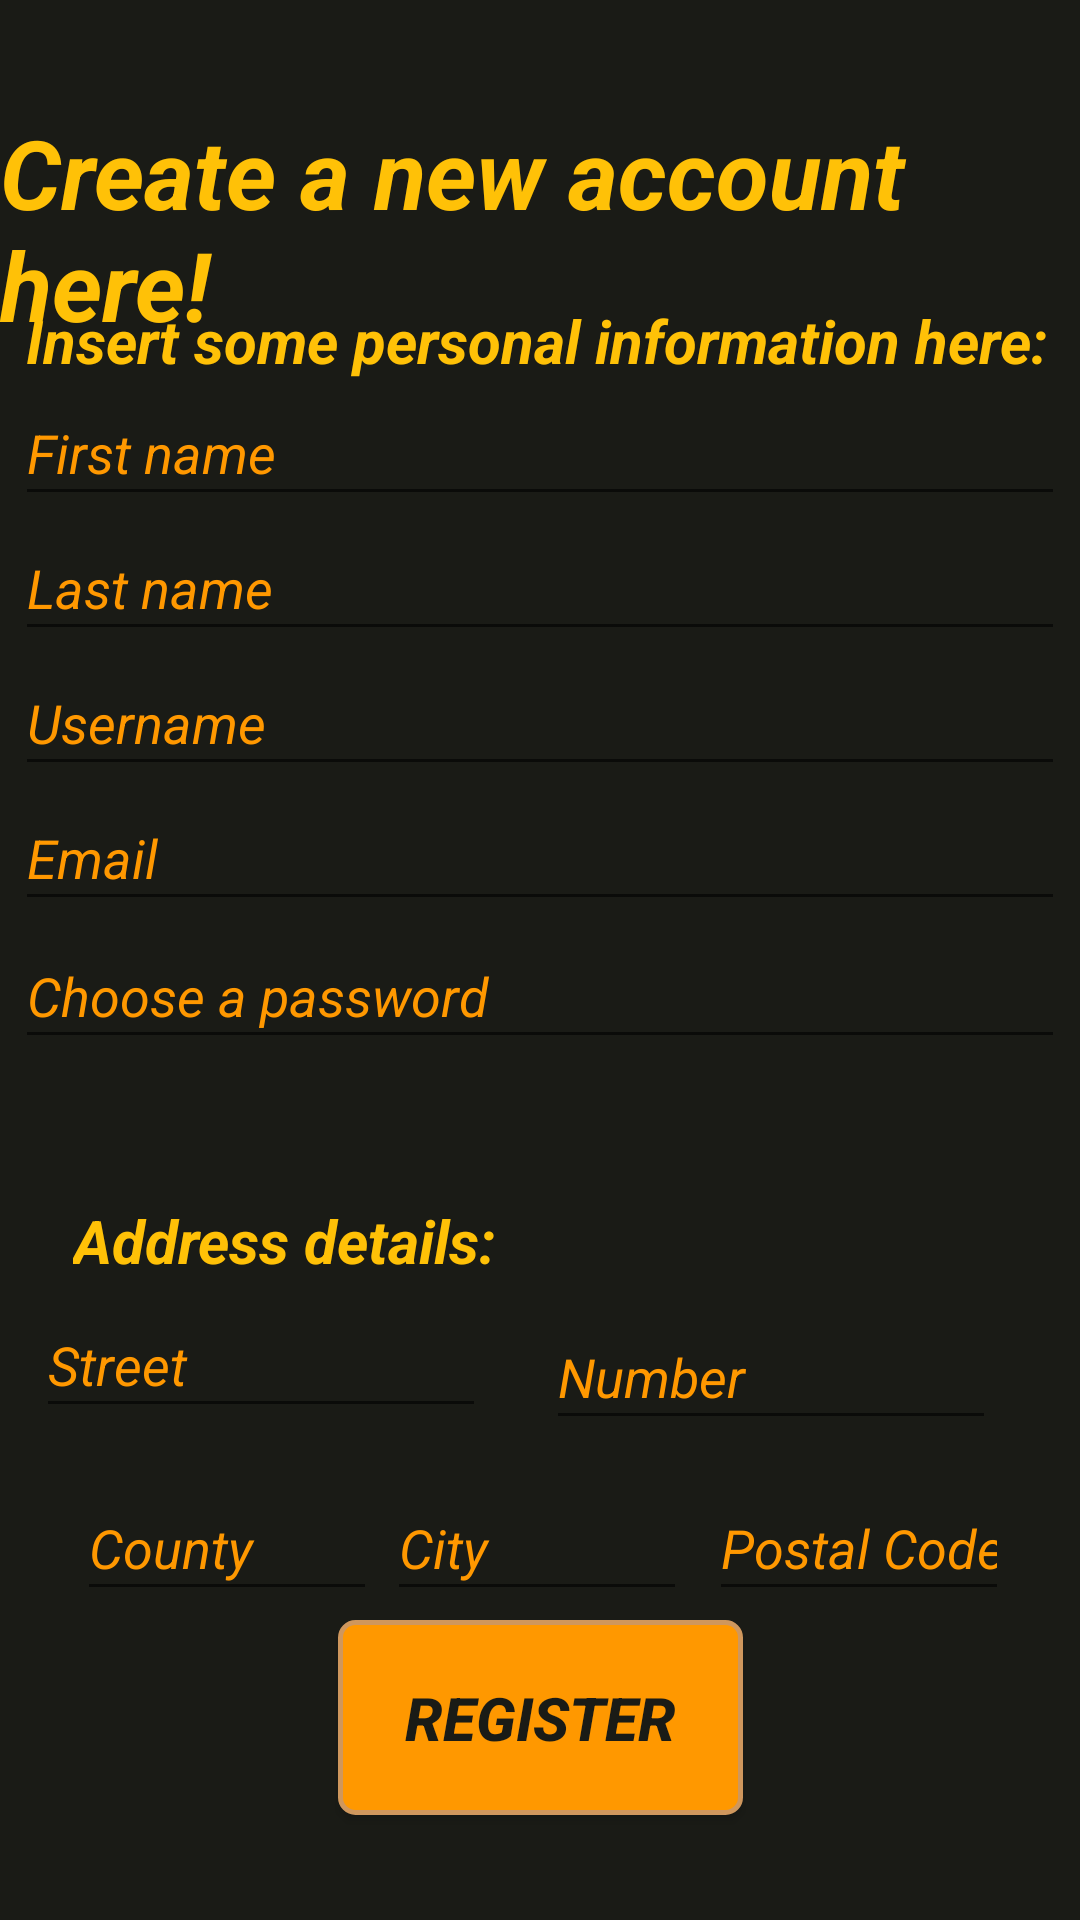

This screen was rendered from an Android layout file. Write that file and the resources it references.
<!-- AndroidManifest.xml: application theme AppTheme -->
<!-- res/layout/activity_register_customer.xml -->
<?xml version="1.0" encoding="utf-8"?>
<androidx.constraintlayout.widget.ConstraintLayout xmlns:android="http://schemas.android.com/apk/res/android"
    xmlns:app="http://schemas.android.com/apk/res-auto"
    xmlns:tools="http://schemas.android.com/tools"
    android:layout_width="match_parent"
    android:layout_height="match_parent"
    android:background="@color/colorBackground"
    tools:context=".views.customer.RegisterCustomer">

    <TextView
        android:id="@+id/tvCustomerLogin"
        android:layout_width="wrap_content"
        android:layout_height="wrap_content"
        android:layout_marginTop="36dp"
        android:text="Create a new account here!"
        android:textSize="32sp"
        android:textStyle="italic|bold"
        app:layout_constraintEnd_toEndOf="parent"
        app:layout_constraintHorizontal_bias="0.551"
        app:layout_constraintStart_toStartOf="parent"
        app:layout_constraintTop_toTopOf="parent" />

    <TextView
        android:id="@+id/tvInfo"
        android:layout_width="wrap_content"
        android:layout_height="wrap_content"
        android:layout_marginTop="100dp"
        android:text="Insert some personal information here:"
        android:textSize="20sp"
        android:textStyle="italic|bold"
        app:layout_constraintEnd_toEndOf="parent"
        app:layout_constraintHorizontal_bias="0.454"
        app:layout_constraintStart_toStartOf="parent"
        app:layout_constraintTop_toTopOf="parent" />

    <TextView
        android:id="@+id/tvAddress"
        android:layout_width="wrap_content"
        android:layout_height="wrap_content"
        android:layout_marginTop="400dp"
        android:text="Address details:"
        android:textSize="20sp"
        android:textStyle="italic|bold"
        app:layout_constraintEnd_toEndOf="parent"
        app:layout_constraintHorizontal_bias="0.111"
        app:layout_constraintStart_toStartOf="parent"
        app:layout_constraintTop_toTopOf="parent" />

    <EditText
        android:id="@+id/etFirstName"
        android:layout_width="350dp"
        android:layout_height="45dp"
        android:ems="10"
        android:hint="First name"
        android:inputType="textPersonName"
        android:textColor="@color/colorWhite"
        android:textColorHint="@color/colorPrimaryDark"
        android:textStyle="italic"
        app:layout_constraintEnd_toEndOf="parent"
        app:layout_constraintStart_toStartOf="parent"
        app:layout_constraintTop_toBottomOf="@+id/tvInfo" />

    <EditText
        android:id="@+id/etLastName"
        android:layout_width="350dp"
        android:layout_height="45dp"
        android:ems="10"
        android:hint="Last name"
        android:inputType="textPersonName"
        android:textColor="@color/colorWhite"
        android:textColorHint="@color/colorPrimaryDark"
        android:textStyle="italic"
        app:layout_constraintEnd_toEndOf="parent"
        app:layout_constraintHorizontal_bias="0.508"
        app:layout_constraintStart_toStartOf="parent"
        app:layout_constraintTop_toBottomOf="@+id/etFirstName" />

    <EditText
        android:id="@+id/etUsernameRegister"
        android:layout_width="350dp"
        android:layout_height="45dp"
        android:ems="10"
        android:hint="Username"
        android:inputType="textPersonName"
        android:textColor="@color/colorWhite"
        android:textColorHint="@color/colorPrimaryDark"
        android:textStyle="italic"
        app:layout_constraintEnd_toEndOf="parent"
        app:layout_constraintHorizontal_bias="0.508"
        app:layout_constraintStart_toStartOf="parent"
        app:layout_constraintTop_toBottomOf="@+id/etLastName" />

    <EditText
        android:id="@+id/etEmailRegister"
        android:layout_width="350dp"
        android:layout_height="45dp"
        android:ems="10"
        android:hint="Email"
        android:inputType="textPersonName"
        android:textColor="@color/colorWhite"
        android:textColorHint="@color/colorPrimaryDark"
        android:textStyle="italic"
        app:layout_constraintEnd_toEndOf="parent"
        app:layout_constraintHorizontal_bias="0.508"
        app:layout_constraintStart_toStartOf="parent"
        app:layout_constraintTop_toBottomOf="@+id/etUsernameRegister" />

    <EditText
        android:id="@+id/etPasswordRegister"
        android:layout_width="350dp"
        android:layout_height="45dp"
        android:layout_marginTop="1dp"
        android:ems="10"
        android:hint="Choose a password"
        android:inputType="textPassword"
        android:textColor="@color/colorWhite"
        android:textColorHint="@color/colorPrimaryDark"
        android:textStyle="italic"
        app:layout_constraintEnd_toEndOf="parent"
        app:layout_constraintStart_toStartOf="parent"
        app:layout_constraintTop_toBottomOf="@+id/etEmailRegister" />

    <EditText
        android:id="@+id/etStreetRegister"
        android:layout_width="150dp"
        android:layout_height="45dp"
        android:layout_marginTop="4dp"
        android:ems="10"
        android:hint="Street"
        android:inputType="textPersonName"
        android:textColor="@color/colorWhite"
        android:textColorHint="@color/colorPrimaryDark"
        android:textStyle="italic"
        app:layout_constraintEnd_toStartOf="@+id/etNumberRegister"
        app:layout_constraintHorizontal_bias="0.373"
        app:layout_constraintStart_toStartOf="parent"
        app:layout_constraintTop_toBottomOf="@+id/tvAddress" />

    <EditText
        android:id="@+id/etNumberRegister"
        android:layout_width="150dp"
        android:layout_height="45dp"
        android:layout_marginTop="8dp"
        android:layout_marginEnd="28dp"
        android:ems="10"
        android:hint="Number"
        android:inputType="textPersonName"
        android:textColor="@color/colorWhite"
        android:textColorHint="@color/colorPrimaryDark"
        android:textStyle="italic"
        app:layout_constraintEnd_toEndOf="parent"
        app:layout_constraintTop_toBottomOf="@+id/tvAddress" />

    <EditText
        android:id="@+id/etCountyRegister"
        android:layout_width="100dp"
        android:layout_height="45dp"
        android:layout_marginTop="16dp"
        android:ems="10"
        android:hint="County"
        android:inputType="textPersonName"
        android:textColor="@color/colorWhite"
        android:textColorHint="@color/colorPrimaryDark"
        android:textStyle="italic"
        app:layout_constraintEnd_toEndOf="parent"
        app:layout_constraintHorizontal_bias="0.099"
        app:layout_constraintStart_toStartOf="parent"
        app:layout_constraintTop_toBottomOf="@+id/etStreetRegister" />

    <EditText
        android:id="@+id/etCityRegister"
        android:layout_width="100dp"
        android:layout_height="45dp"
        android:layout_marginStart="24dp"
        android:layout_marginTop="16dp"
        android:layout_marginEnd="28dp"
        android:ems="10"
        android:hint="City"
        android:inputType="textPersonName"
        android:textColor="@color/colorWhite"
        android:textColorHint="@color/colorPrimaryDark"
        android:textStyle="italic"
        app:layout_constraintEnd_toStartOf="@+id/etPostalCodeRegister"
        app:layout_constraintStart_toEndOf="@+id/etCountyRegister"
        app:layout_constraintTop_toBottomOf="@+id/etStreetRegister" />

    <EditText
        android:id="@+id/etPostalCodeRegister"
        android:layout_width="100dp"
        android:layout_height="45dp"
        android:layout_marginTop="12dp"
        android:ems="10"
        android:hint="Postal Code"
        android:inputType="textPersonName"
        android:textColor="@color/colorWhite"
        android:textColorHint="@color/colorPrimaryDark"
        android:textStyle="italic"
        app:layout_constraintEnd_toEndOf="parent"
        app:layout_constraintHorizontal_bias="0.909"
        app:layout_constraintStart_toStartOf="parent"
        app:layout_constraintTop_toBottomOf="@+id/etNumberRegister" />

    <Button
        android:id="@+id/btnRegister"
        android:layout_width="135dp"
        android:layout_height="65dp"
        android:layout_marginBottom="35dp"
        android:background="@drawable/button"
        android:text="Register"
        android:textColor="@color/colorBackground"
        android:textColorHighlight="@color/colorPrimary"
        android:textColorHint="@color/colorPrimary"
        android:textSize="20sp"
        android:textStyle="bold|italic"
        app:layout_constraintBottom_toBottomOf="parent"
        app:layout_constraintEnd_toEndOf="parent"
        app:layout_constraintStart_toStartOf="parent" />


</androidx.constraintlayout.widget.ConstraintLayout>
<!-- resources referenced by this layout -->
<resources>
  <color name="colorBackground">#1A1B16</color>
  <color name="colorPrimary">#FFC107</color>
  <color name="colorPrimaryDark">#FF9800</color>
  <color name="colorWhite">#D4DAFF</color>
  <!-- drawable button (drawable) -->
  <?xml version="1.0" encoding="utf-8"?>
  <shape xmlns:android="http://schemas.android.com/apk/res/android">
      <solid android:color="@color/colorPrimaryDark"/>
  
      <stroke android:width="1.5dp"
          android:color="#cf975d"
          />
  
      <corners android:bottomRightRadius="5dp"
          android:bottomLeftRadius="5dp"
          android:topLeftRadius="5dp"
          android:topRightRadius="5dp"/>
  </shape>
  <style name="AppTheme" parent="Theme.AppCompat.Light.DarkActionBar">
          
          <item name="colorPrimary">@color/colorPrimary</item>
          <item name="colorPrimaryDark">#FF9800</item>
          <item name="colorAccent">@color/colorAccent</item>
          <item name="android:textColor">#FFC107</item>
      </style>
  <color name="colorAccent">#CDDC39</color>
</resources>
